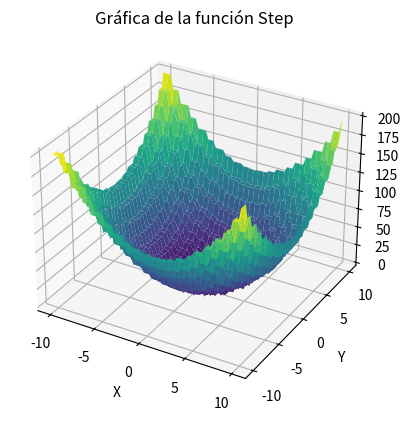

The matplotlib source for this figure:
# -*- coding: utf-8 -*-
"""

Tarea 3 - Funciones de prueba para optimización multimodal, multiobjetivo y multidimensional

"""
import numpy as np  
import matplotlib.pyplot as plt  

def Step(x,y):
    return np.floor(x)**2+np.floor(y)**2

x = np.linspace(-10, 10, 70)  # Crea 100 valores equidistantes en el rango -5 a 5
y = np.linspace(-10, 10, 70)
x, y = np.meshgrid(x, y) 

z = Step(x,y)

fig = plt.figure() 
ax = fig.add_subplot(111, projection='3d')  

surface = ax.plot_surface(x, y, z, cmap='viridis')  

ax.set_xlabel('X') 
ax.set_ylabel('Y') 
ax.set_zlabel('Z') 
ax.set_title('Gráfica de la función Step')  

plt.show() 